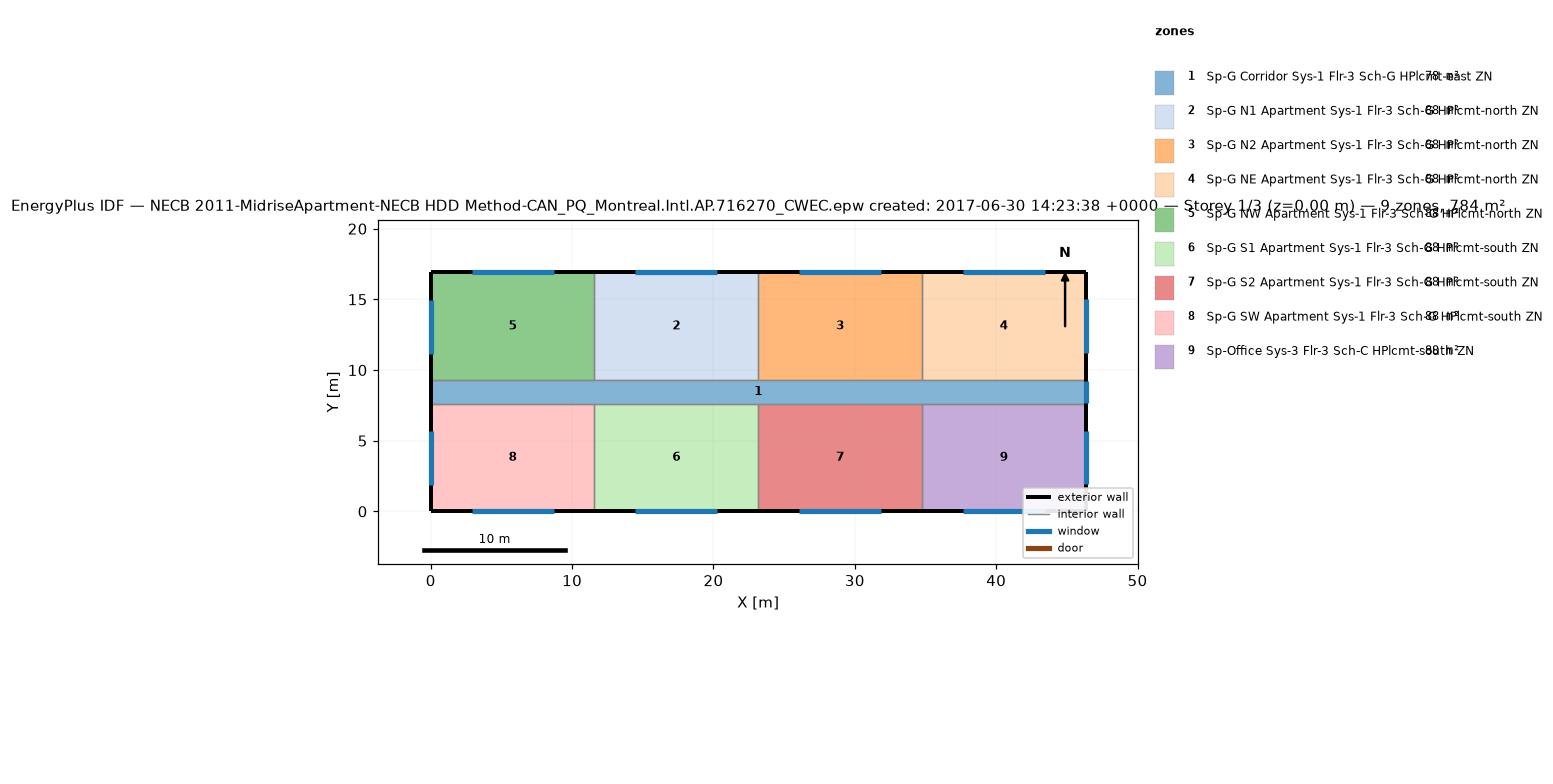
=== STOREY PLAN SPEC (per zone: floor XY polygon, exterior-wall plan segments, windows/doors) ===
zone 1: Sp-G Corridor Sys-1 Flr-3 Sch-G HPlcmt-east ZN  (77.7 m²)
  floor: (46.33, 9.30) (46.33, 7.62) (0.00, 7.62) (0.00, 9.30)
  exterior wall: (46.33, 7.62) – (46.33, 9.30)  [1.7 m]
    window: (46.33, 7.67) – (46.33, 9.25)  [3.3 m²]
  exterior wall: (0.00, 9.30) – (0.00, 7.62)  [1.7 m]
  interior walls: 8
zone 2: Sp-G N1 Apartment Sys-1 Flr-3 Sch-G HPlcmt-north ZN  (88.2 m²)
  floor: (23.16, 16.92) (23.16, 9.30) (11.58, 9.30) (11.58, 16.92)
  exterior wall: (23.16, 16.92) – (11.58, 16.92)  [11.6 m]
    window: (20.27, 16.92) – (14.48, 16.92)  [7.1 m²]
  interior walls: 3
zone 3: Sp-G N2 Apartment Sys-1 Flr-3 Sch-G HPlcmt-north ZN  (88.2 m²)
  floor: (34.75, 16.92) (34.75, 9.30) (23.16, 9.30) (23.16, 16.92)
  exterior wall: (34.75, 16.92) – (23.16, 16.92)  [11.6 m]
    window: (31.85, 16.92) – (26.06, 16.92)  [7.1 m²]
  interior walls: 3
zone 4: Sp-G NE Apartment Sys-1 Flr-3 Sch-G HPlcmt-north ZN  (88.2 m²)
  floor: (46.33, 16.92) (46.33, 9.30) (34.75, 9.30) (34.75, 16.92)
  exterior wall: (46.33, 9.30) – (46.33, 16.92)  [7.6 m]
    window: (46.33, 11.20) – (46.33, 15.01)  [4.6 m²]
  exterior wall: (46.33, 16.92) – (34.75, 16.92)  [11.6 m]
    window: (43.43, 16.92) – (37.64, 16.92)  [7.1 m²]
  interior walls: 2
zone 5: Sp-G NW Apartment Sys-1 Flr-3 Sch-G HPlcmt-north ZN  (88.2 m²)
  floor: (11.58, 16.92) (11.58, 9.30) (0.00, 9.30) (0.00, 16.92)
  exterior wall: (11.58, 16.92) – (0.00, 16.92)  [11.6 m]
    window: (8.69, 16.92) – (2.89, 16.92)  [7.1 m²]
  exterior wall: (0.00, 16.92) – (0.00, 9.30)  [7.6 m]
    window: (0.00, 14.97) – (0.00, 11.16)  [4.6 m²]
  interior walls: 2
zone 6: Sp-G S1 Apartment Sys-1 Flr-3 Sch-G HPlcmt-south ZN  (88.2 m²)
  floor: (23.16, 7.62) (23.16, 0.00) (11.58, 0.00) (11.58, 7.62)
  exterior wall: (11.58, 0.00) – (23.16, 0.00)  [11.6 m]
    window: (14.48, 0.00) – (20.27, 0.00)  [7.1 m²]
  interior walls: 3
zone 7: Sp-G S2 Apartment Sys-1 Flr-3 Sch-G HPlcmt-south ZN  (88.2 m²)
  floor: (34.75, 7.62) (34.75, 0.00) (23.16, 0.00) (23.16, 7.62)
  exterior wall: (23.16, 0.00) – (34.75, 0.00)  [11.6 m]
    window: (26.06, 0.00) – (31.85, 0.00)  [7.1 m²]
  interior walls: 3
zone 8: Sp-G SW Apartment Sys-1 Flr-3 Sch-G HPlcmt-south ZN  (88.2 m²)
  floor: (11.58, 7.62) (11.58, 0.00) (0.00, 0.00) (0.00, 7.62)
  exterior wall: (0.00, 0.00) – (11.58, 0.00)  [11.6 m]
    window: (2.90, 0.00) – (8.69, 0.00)  [7.1 m²]
  exterior wall: (0.00, 7.62) – (0.00, 0.00)  [7.6 m]
    window: (0.00, 5.68) – (0.00, 1.87)  [4.6 m²]
  interior walls: 2
zone 9: Sp-Office Sys-3 Flr-3 Sch-C HPlcmt-south ZN  (88.2 m²)
  floor: (46.33, 7.62) (46.33, 0.00) (34.75, 0.00) (34.75, 7.62)
  exterior wall: (46.33, 0.00) – (46.33, 7.62)  [7.6 m]
    window: (46.33, 1.90) – (46.33, 5.71)  [4.6 m²]
  exterior wall: (34.75, 0.00) – (46.33, 0.00)  [11.6 m]
    window: (37.64, 0.00) – (43.43, 0.00)  [7.1 m²]
  interior walls: 2

=== DERIVED (storey summary) ===
Building: NECB 2011-MidriseApartment-NECB HDD Method-CAN_PQ_Montreal.Intl.AP.716270_CWEC.epw created: 2017-06-30 14:23:38 +0000
Storey: 1 of 3  (floor level z = 0.00 m)
Storey gross floor area: 783.7 m²
Zones on this storey: 9
  - Sp-G Corridor Sys-1 Flr-3 Sch-G HPlcmt-east ZN: floor 77.7 m²; exterior wall 3.4 m (10.2 m²); 1 window(s) 3.3 m²; WWR 32.5%
  - Sp-G N1 Apartment Sys-1 Flr-3 Sch-G HPlcmt-north ZN: floor 88.2 m²; exterior wall 11.6 m (35.3 m²); 1 window(s) 7.1 m²; WWR 20.0%
  - Sp-G N2 Apartment Sys-1 Flr-3 Sch-G HPlcmt-north ZN: floor 88.2 m²; exterior wall 11.6 m (35.3 m²); 1 window(s) 7.1 m²; WWR 20.0%
  - Sp-G NE Apartment Sys-1 Flr-3 Sch-G HPlcmt-north ZN: floor 88.2 m²; exterior wall 19.2 m (58.5 m²); 2 window(s) 11.7 m²; WWR 20.0%
  - Sp-G NW Apartment Sys-1 Flr-3 Sch-G HPlcmt-north ZN: floor 88.2 m²; exterior wall 19.2 m (58.5 m²); 2 window(s) 11.7 m²; WWR 20.0%
  - Sp-G S1 Apartment Sys-1 Flr-3 Sch-G HPlcmt-south ZN: floor 88.2 m²; exterior wall 11.6 m (35.3 m²); 1 window(s) 7.1 m²; WWR 20.0%
  - Sp-G S2 Apartment Sys-1 Flr-3 Sch-G HPlcmt-south ZN: floor 88.2 m²; exterior wall 11.6 m (35.3 m²); 1 window(s) 7.1 m²; WWR 20.0%
  - Sp-G SW Apartment Sys-1 Flr-3 Sch-G HPlcmt-south ZN: floor 88.2 m²; exterior wall 19.2 m (58.5 m²); 2 window(s) 11.7 m²; WWR 20.0%
  - Sp-Office Sys-3 Flr-3 Sch-C HPlcmt-south ZN: floor 88.2 m²; exterior wall 19.2 m (58.5 m²); 2 window(s) 11.7 m²; WWR 20.0%
Zone adjacency (shared interzone walls):
  - Sp-G Corridor Sys-1 Flr-3 Sch-G HPlcmt-east ZN ↔ Sp-G N1 Apartment Sys-1 Flr-3 Sch-G HPlcmt-north ZN
  - Sp-G Corridor Sys-1 Flr-3 Sch-G HPlcmt-east ZN ↔ Sp-G N2 Apartment Sys-1 Flr-3 Sch-G HPlcmt-north ZN
  - Sp-G Corridor Sys-1 Flr-3 Sch-G HPlcmt-east ZN ↔ Sp-G NE Apartment Sys-1 Flr-3 Sch-G HPlcmt-north ZN
  - Sp-G Corridor Sys-1 Flr-3 Sch-G HPlcmt-east ZN ↔ Sp-G NW Apartment Sys-1 Flr-3 Sch-G HPlcmt-north ZN
  - Sp-G Corridor Sys-1 Flr-3 Sch-G HPlcmt-east ZN ↔ Sp-G S1 Apartment Sys-1 Flr-3 Sch-G HPlcmt-south ZN
  - Sp-G Corridor Sys-1 Flr-3 Sch-G HPlcmt-east ZN ↔ Sp-G S2 Apartment Sys-1 Flr-3 Sch-G HPlcmt-south ZN
  - Sp-G Corridor Sys-1 Flr-3 Sch-G HPlcmt-east ZN ↔ Sp-G SW Apartment Sys-1 Flr-3 Sch-G HPlcmt-south ZN
  - Sp-G Corridor Sys-1 Flr-3 Sch-G HPlcmt-east ZN ↔ Sp-Office Sys-3 Flr-3 Sch-C HPlcmt-south ZN
  - Sp-G N1 Apartment Sys-1 Flr-3 Sch-G HPlcmt-north ZN ↔ Sp-G N2 Apartment Sys-1 Flr-3 Sch-G HPlcmt-north ZN
  - Sp-G N1 Apartment Sys-1 Flr-3 Sch-G HPlcmt-north ZN ↔ Sp-G NW Apartment Sys-1 Flr-3 Sch-G HPlcmt-north ZN
  - Sp-G N2 Apartment Sys-1 Flr-3 Sch-G HPlcmt-north ZN ↔ Sp-G NE Apartment Sys-1 Flr-3 Sch-G HPlcmt-north ZN
  - Sp-G S1 Apartment Sys-1 Flr-3 Sch-G HPlcmt-south ZN ↔ Sp-G S2 Apartment Sys-1 Flr-3 Sch-G HPlcmt-south ZN
  - Sp-G S1 Apartment Sys-1 Flr-3 Sch-G HPlcmt-south ZN ↔ Sp-G SW Apartment Sys-1 Flr-3 Sch-G HPlcmt-south ZN
  - Sp-G S2 Apartment Sys-1 Flr-3 Sch-G HPlcmt-south ZN ↔ Sp-Office Sys-3 Flr-3 Sch-C HPlcmt-south ZN